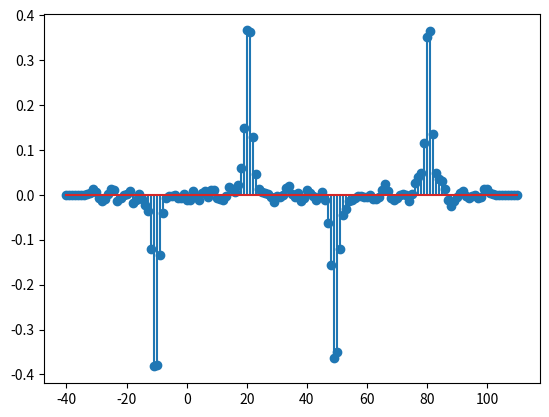

This figure's Python source:
import numpy as np
import matplotlib.pyplot as plt

def sgn(x):
    if x > 0:
        return 1
    elif x == 0:
        return 0
    else:
        return -1

an = 0.1
sigma = 1
L = 10
n1 = np.arange(-30, 101)
n2 = np.arange(-L, L + 1)
n3 = np.arange(-30 - L, 100 + L + 1)
x = np.zeros_like(n1)
h = np.zeros_like(n2)
y = np.zeros_like(n3)
h = h.astype(np.float64)
y = y.astype(np.float64)
sum = 0
for i in range(L) : 
    sum += np.exp(-sigma * i)
C = 1 / sum
for i in range(len(n2)) :
    h[i] = C * np.exp( -sigma * abs(n2[i])) * sgn(n2[i])
    print(h[i])

x[(n1 >= -10) & (n1 <= 20) | (n1 >= 50) & (n1 <= 80)] = 1
noise = an * (np.random.rand(131) - 0.5)
x1 = x + noise

y = np.convolve(x1, h)

# plt.stem(n1, x1)
# plt.stem(n2, h)
plt.stem(n3, y)
plt.show()